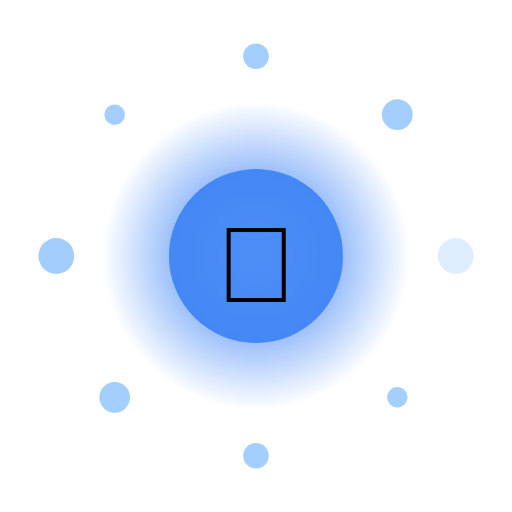
t = 0.00 s
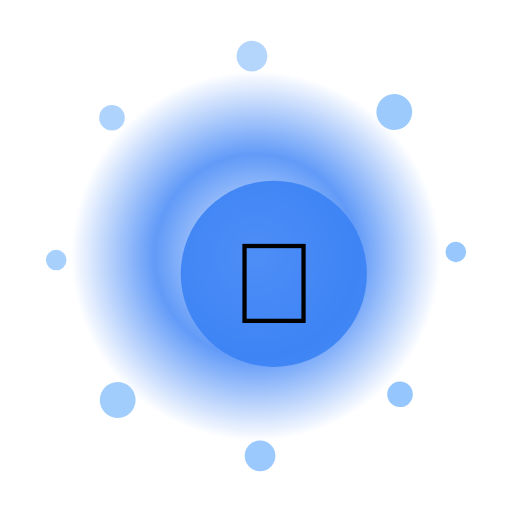
t = 1.67 s
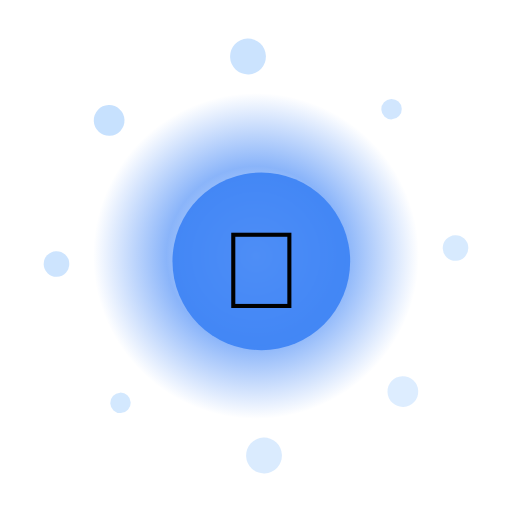
t = 3.33 s
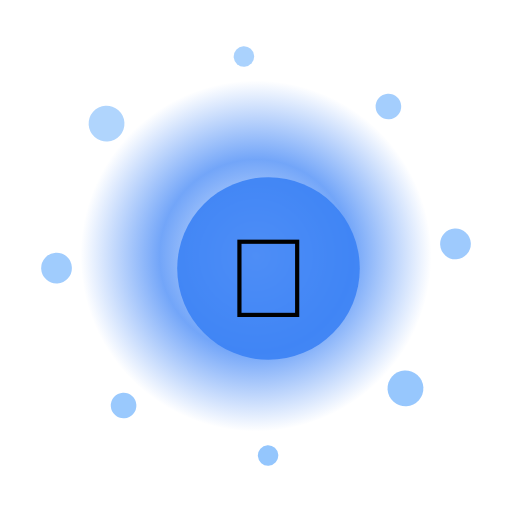
t = 5.00 s
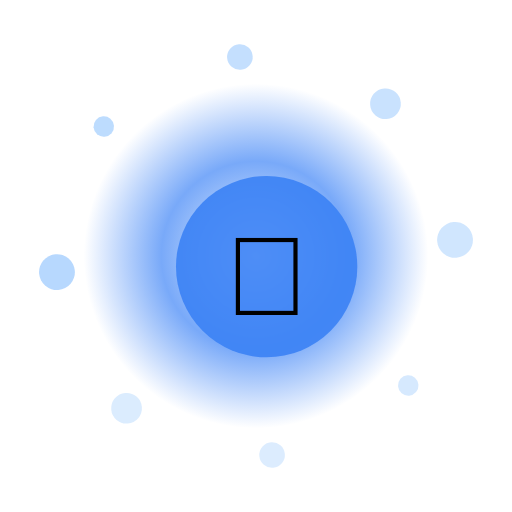
t = 6.67 s
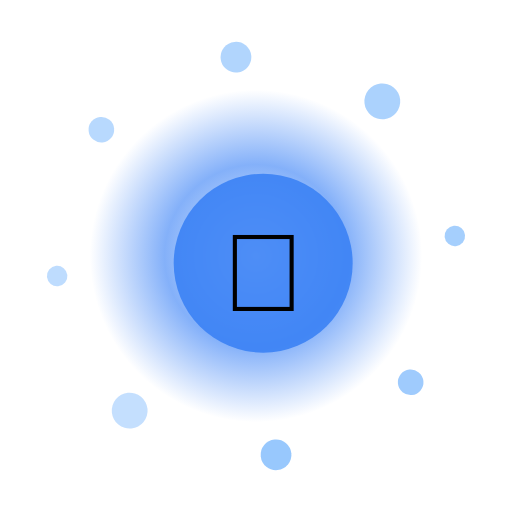
t = 8.33 s

The animated SVG that drew these frames (rendered in a browser with its animation timeline set to each time). Animation: 13 SMIL elements (animate=10,animateTransform=3); frames cover the first 8.33 s, repeats indefinitely.

<?xml version="1.0" encoding="UTF-8"?>
<svg xmlns="http://www.w3.org/2000/svg" viewBox="0 0 200 200" width="200" height="200" style="background:transparent">
  <defs>
    <radialGradient id="g215" cx="50%" cy="50%" r="50%">
      <stop offset="0%" stop-color="#FFF" stop-opacity="0.95"/>
      <stop offset="55%" stop-color="#3B82F6" stop-opacity="0.85"/>
      <stop offset="100%" stop-color="#3B82F6" stop-opacity="0"/>
    </radialGradient>
    <filter id="glow215" x="-50%" y="-50%" width="200%" height="200%">
      <feGaussianBlur stdDeviation="3" result="b"/>
      <feMerge><feMergeNode in="b"/><feMergeNode in="SourceGraphic"/></feMerge>
    </filter>
  </defs>

  <!-- outer rotating rays -->
  <g filter="url(#glow215)">
    <g>
      <rect x="99" y="10" width="2" height="30" fill="#FFF" opacity="0.35" transform="rotate(0 100 100)"/><rect x="99" y="10" width="2" height="30" fill="#FFF" opacity="0.35" transform="rotate(30 100 100)"/><rect x="99" y="10" width="2" height="30" fill="#FFF" opacity="0.35" transform="rotate(60 100 100)"/><rect x="99" y="10" width="2" height="30" fill="#FFF" opacity="0.35" transform="rotate(90 100 100)"/><rect x="99" y="10" width="2" height="30" fill="#FFF" opacity="0.35" transform="rotate(120 100 100)"/><rect x="99" y="10" width="2" height="30" fill="#FFF" opacity="0.35" transform="rotate(150 100 100)"/><rect x="99" y="10" width="2" height="30" fill="#FFF" opacity="0.35" transform="rotate(180 100 100)"/><rect x="99" y="10" width="2" height="30" fill="#FFF" opacity="0.35" transform="rotate(210 100 100)"/><rect x="99" y="10" width="2" height="30" fill="#FFF" opacity="0.35" transform="rotate(240 100 100)"/><rect x="99" y="10" width="2" height="30" fill="#FFF" opacity="0.35" transform="rotate(270 100 100)"/><rect x="99" y="10" width="2" height="30" fill="#FFF" opacity="0.35" transform="rotate(300 100 100)"/><rect x="99" y="10" width="2" height="30" fill="#FFF" opacity="0.35" transform="rotate(330 100 100)"/>
      <animateTransform attributeName="transform" type="rotate" from="0 100 100" to="360 100 100" dur="11.0s" repeatCount="indefinite"/>
    </g>
  </g>

  <!-- pulsing aura -->
  <circle cx="100" cy="100" r="70" fill="url(#g215)">
    <animate attributeName="r" values="60;74;60" dur="2.95s" repeatCount="indefinite"/>
    <animate attributeName="opacity" values="0.6;1;0.6" dur="2.95s" repeatCount="indefinite"/>
  </circle>

  <!-- orbiting particles -->
  <g>
    <circle cx="178.0" cy="100.0" r="7" fill="#93C5FD" opacity="0.85"><animate attributeName="opacity" values="0.3;1;0.3" dur="2.95s" begin="0.00s" repeatCount="indefinite"/></circle><circle cx="155.2" cy="155.2" r="4" fill="#93C5FD" opacity="0.85"><animate attributeName="opacity" values="0.3;1;0.3" dur="2.95s" begin="0.12s" repeatCount="indefinite"/></circle><circle cx="100.0" cy="178.0" r="5" fill="#93C5FD" opacity="0.85"><animate attributeName="opacity" values="0.3;1;0.3" dur="2.95s" begin="0.24s" repeatCount="indefinite"/></circle><circle cx="44.8" cy="155.2" r="6" fill="#93C5FD" opacity="0.85"><animate attributeName="opacity" values="0.3;1;0.3" dur="2.95s" begin="0.36s" repeatCount="indefinite"/></circle><circle cx="22.0" cy="100.0" r="7" fill="#93C5FD" opacity="0.85"><animate attributeName="opacity" values="0.3;1;0.3" dur="2.95s" begin="0.48s" repeatCount="indefinite"/></circle><circle cx="44.8" cy="44.8" r="4" fill="#93C5FD" opacity="0.85"><animate attributeName="opacity" values="0.3;1;0.3" dur="2.95s" begin="0.60s" repeatCount="indefinite"/></circle><circle cx="100.0" cy="22.0" r="5" fill="#93C5FD" opacity="0.85"><animate attributeName="opacity" values="0.3;1;0.3" dur="2.95s" begin="0.72s" repeatCount="indefinite"/></circle><circle cx="155.2" cy="44.8" r="6" fill="#93C5FD" opacity="0.85"><animate attributeName="opacity" values="0.3;1;0.3" dur="2.95s" begin="0.84s" repeatCount="indefinite"/></circle>
    <animateTransform attributeName="transform" type="rotate" from="0 100 100" to="-360 100 100" dur="13.0s" repeatCount="indefinite"/>
  </g>

  <!-- core glyph -->
  <g>
    <circle cx="100" cy="100" r="34" fill="#3B82F6" opacity="0.9"/>
    <text x="100" y="118" text-anchor="middle" font-size="42" font-family="Apple Color Emoji, Segoe UI Emoji, Noto Color Emoji, sans-serif">🦁</text>
    <animateTransform attributeName="transform" type="scale" values="1;1.08;1" dur="2.95s" additive="sum" repeatCount="indefinite"/>
  </g>

  <title>Jalwa Bear</title>
</svg>
